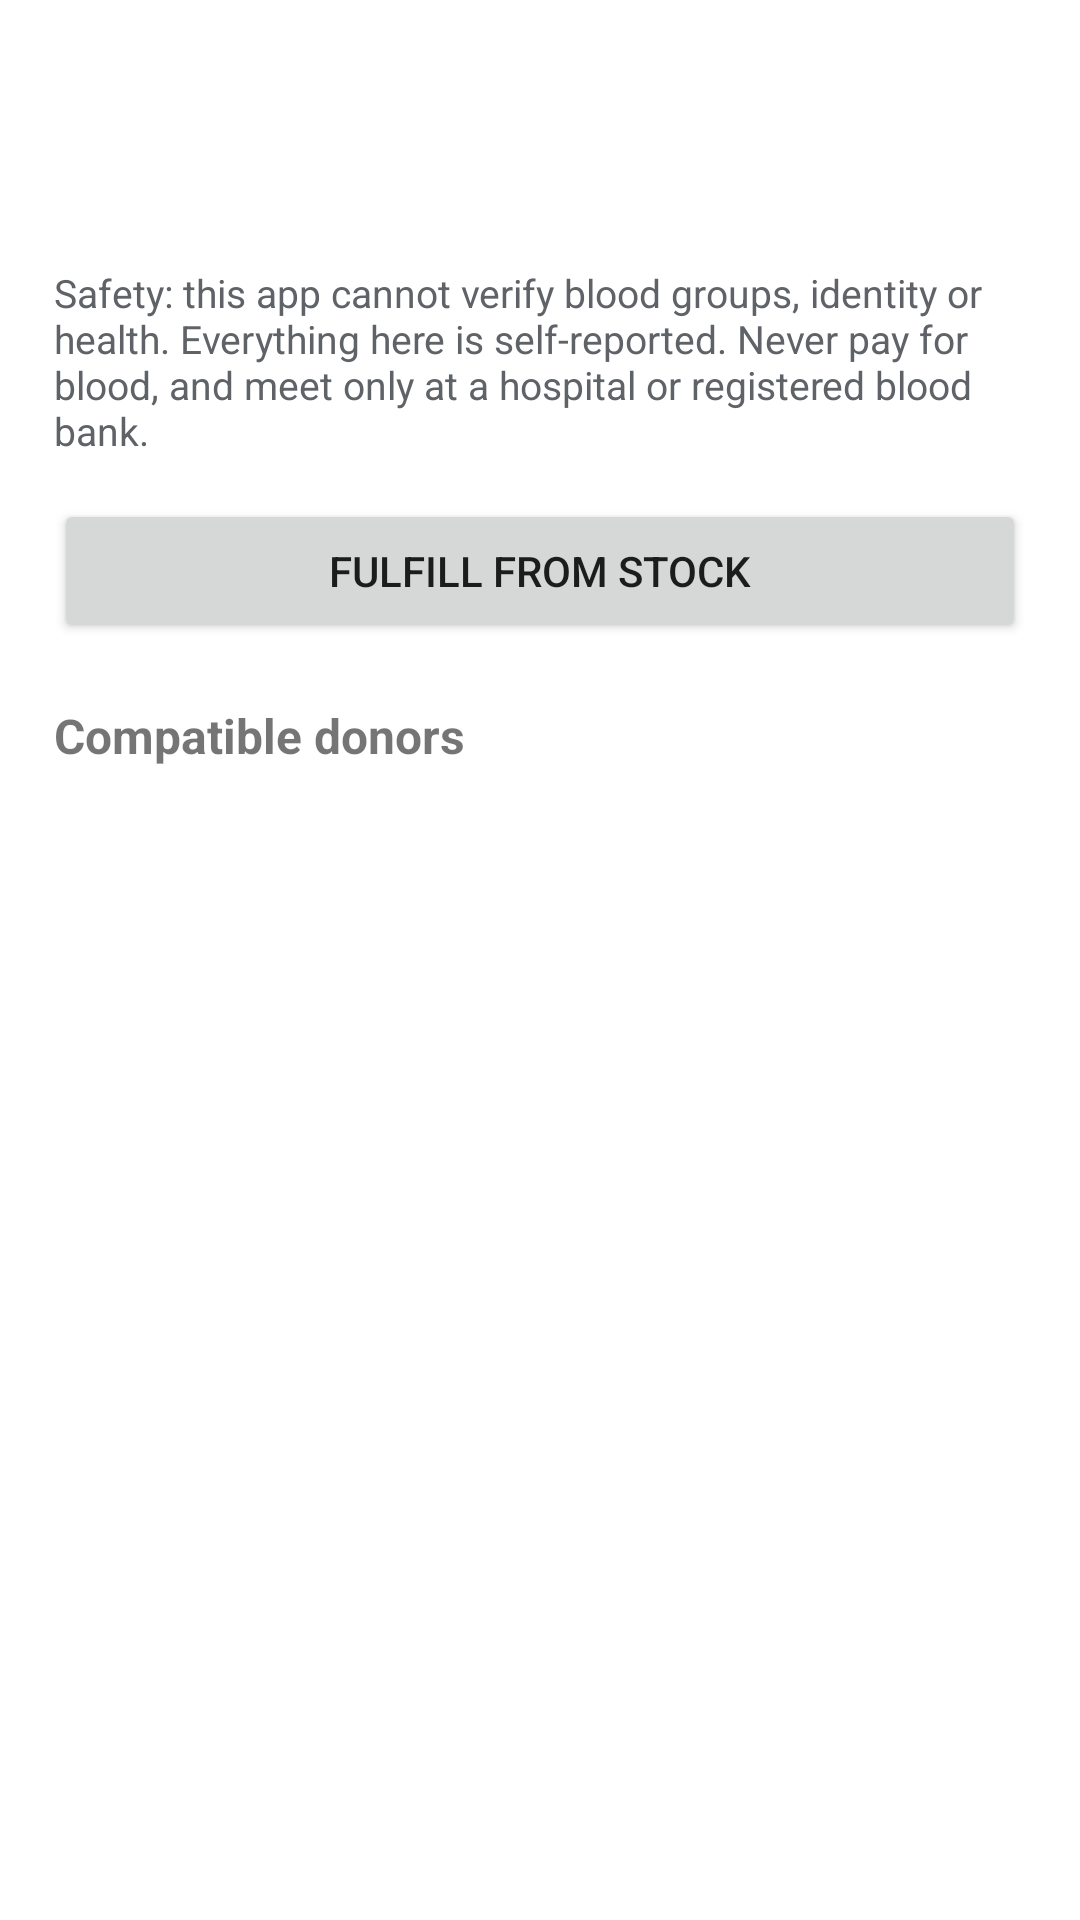

Produce the Android XML layout that renders to this screen, including the resource entries it uses.
<!-- AndroidManifest.xml: application theme Theme.BloodDonation -->
<!-- res/layout/activity_request_detail.xml -->
<?xml version="1.0" encoding="utf-8"?>
<ScrollView xmlns:android="http://schemas.android.com/apk/res/android"
    android:layout_width="match_parent" android:layout_height="match_parent">
    <LinearLayout android:layout_width="match_parent" android:layout_height="wrap_content"
        android:orientation="vertical" android:padding="18dp">
        <TextView android:id="@+id/tvReqDetailTitle" android:layout_width="wrap_content" android:layout_height="wrap_content"
            android:textSize="24sp" android:textStyle="bold" android:textColor="@color/text_accent" />
        <TextView android:id="@+id/tvReqDetailInfo" android:layout_width="match_parent" android:layout_height="wrap_content"
            android:textSize="15sp" android:lineSpacingMultiplier="1.4" android:layout_marginTop="8dp" />

        
        <TextView android:id="@+id/tvSafety" android:layout_width="match_parent" android:layout_height="wrap_content"
            android:textSize="13sp" android:textColor="@color/text_secondary" android:layout_marginTop="10dp"
            android:text="Safety: this app cannot verify blood groups, identity or health. Everything here is self-reported. Never pay for blood, and meet only at a hospital or registered blood bank." />

        <Button android:id="@+id/btnFulfill" android:layout_width="match_parent" android:layout_height="wrap_content"
            android:text="Fulfill from Stock" android:layout_marginTop="14dp" />

        
        <Button android:id="@+id/btnOffer" android:layout_width="match_parent" android:layout_height="wrap_content"
            android:text="I can donate" android:layout_marginTop="14dp" android:visibility="gone" />
        <TextView android:id="@+id/tvOfferState" android:layout_width="match_parent" android:layout_height="wrap_content"
            android:textSize="14sp" android:textStyle="bold" android:layout_marginTop="10dp" android:visibility="gone" />

        
        <TextView android:id="@+id/tvOffersHeader" android:layout_width="wrap_content" android:layout_height="wrap_content"
            android:text="Offers to help" android:textSize="16sp" android:textStyle="bold"
            android:layout_marginTop="20dp" android:layout_marginBottom="6dp" android:visibility="gone" />
        <LinearLayout android:id="@+id/offersContainer" android:layout_width="match_parent"
            android:layout_height="wrap_content" android:orientation="vertical" android:visibility="gone" />

        
        <Button android:id="@+id/btnComplete" android:layout_width="match_parent" android:layout_height="wrap_content"
            android:text="Donation completed" android:layout_marginTop="14dp" android:visibility="gone" />

        <Button android:id="@+id/btnReport" android:layout_width="match_parent" android:layout_height="wrap_content"
            android:text="Report this request" android:layout_marginTop="10dp" android:visibility="gone" />

        <TextView android:layout_width="wrap_content" android:layout_height="wrap_content"
            android:text="Compatible donors" android:textSize="16sp" android:textStyle="bold"
            android:layout_marginTop="20dp" android:layout_marginBottom="6dp" />
        <TextView android:id="@+id/tvCompatNote" android:layout_width="match_parent" android:layout_height="wrap_content"
            android:textSize="13sp" android:textColor="@color/text_secondary" android:layout_marginBottom="6dp" />
        <androidx.recyclerview.widget.RecyclerView android:id="@+id/rvCompatDonors"
            android:layout_width="match_parent" android:layout_height="wrap_content" />
    </LinearLayout>
</ScrollView>
<!-- resources referenced by this layout -->
<resources>
  <color name="text_accent">#B71C1C</color>
  <color name="text_secondary">#5F6368</color>
  <style name="Theme.BloodDonation" parent="Theme.MaterialComponents.DayNight.DarkActionBar">
          <item name="colorPrimary">@color/blood_red</item>
          <item name="colorPrimaryVariant">@color/blood_red_dark</item>
          <item name="colorOnPrimary">@color/white</item>
          <item name="colorSecondary">@color/blood_red</item>
          <item name="android:statusBarColor">@color/blood_red_dark</item>
      </style>
  <color name="blood_red">#B71C1C</color>
  <color name="blood_red_dark">#7F0000</color>
  <color name="white">#FFFFFF</color>
</resources>
